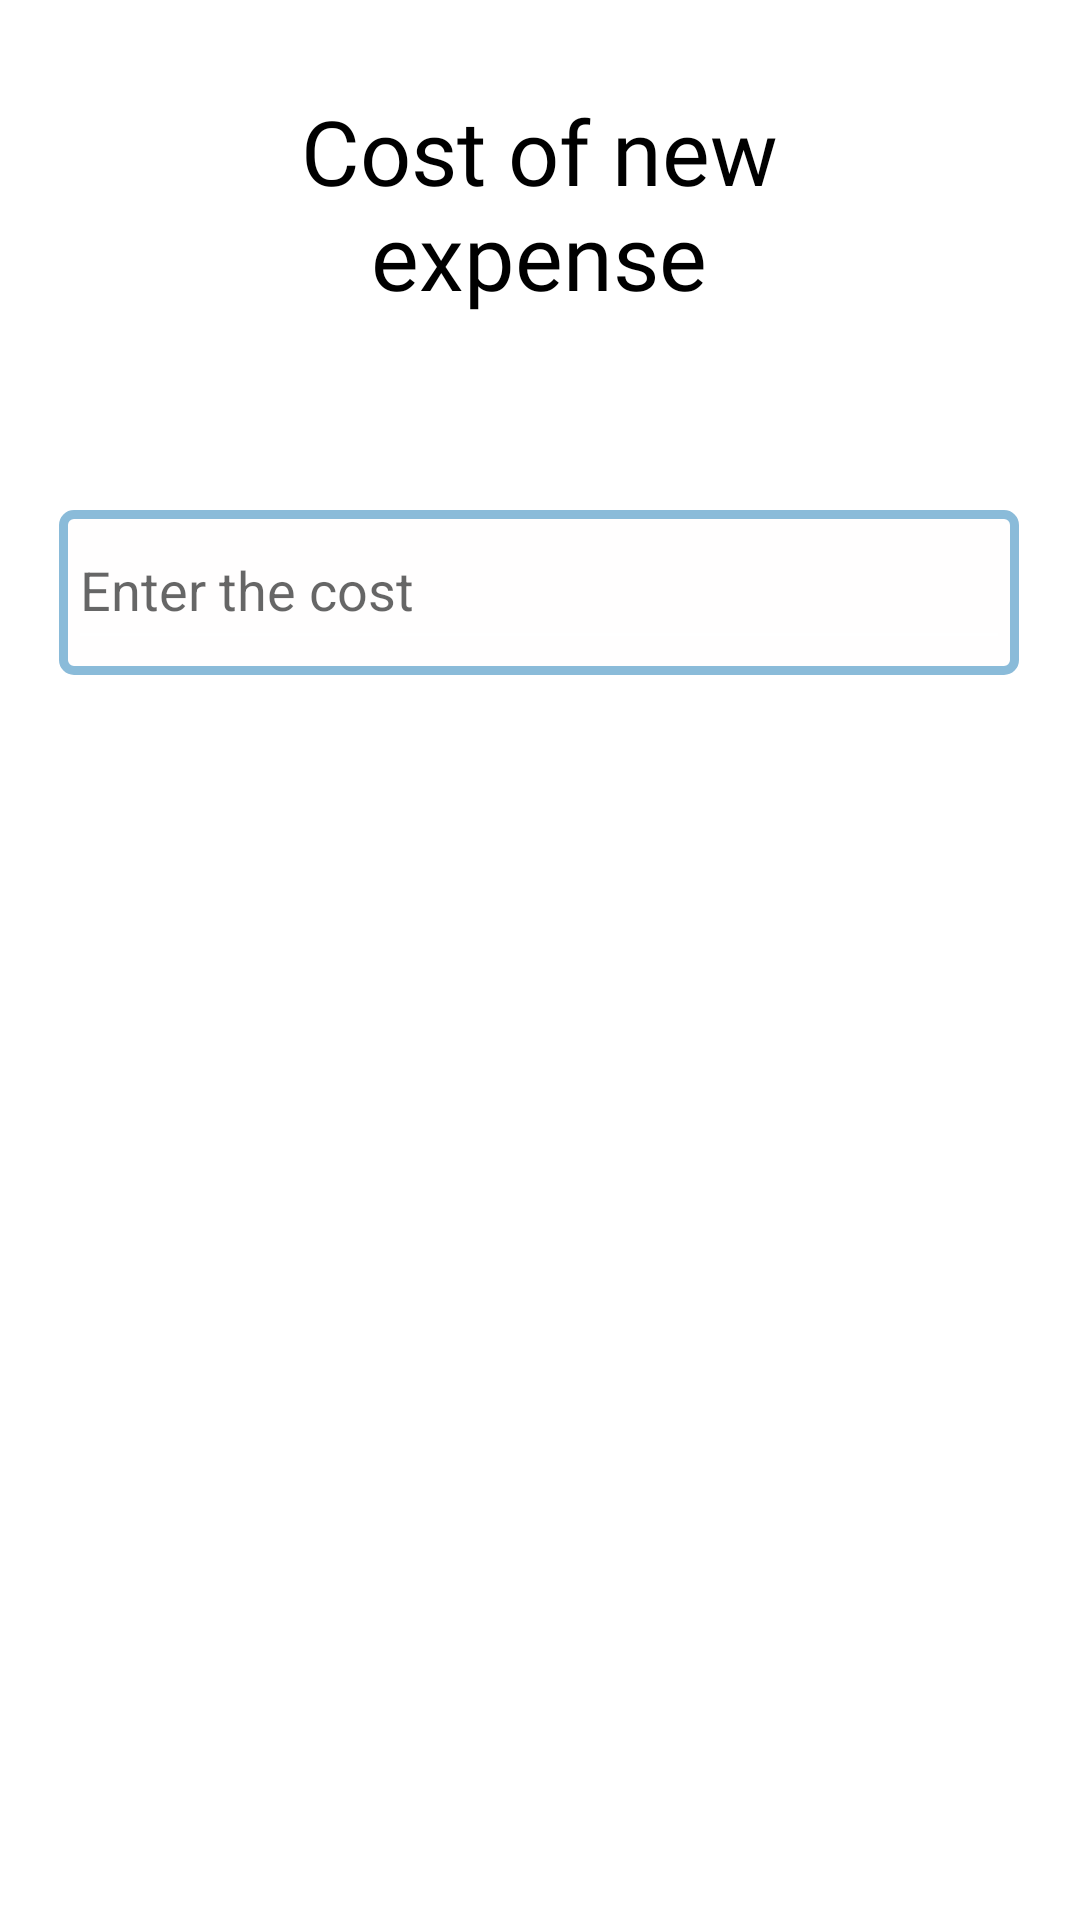

Android layout source for this screen:
<!-- AndroidManifest.xml: application theme Theme.Modao -->
<!-- res/layout/fragment_enter_cost.xml -->
<?xml version="1.0" encoding="utf-8"?>
<androidx.constraintlayout.widget.ConstraintLayout xmlns:android="http://schemas.android.com/apk/res/android"
    xmlns:tools="http://schemas.android.com/tools"
    android:layout_width="match_parent"
    android:layout_height="match_parent"
    xmlns:app="http://schemas.android.com/apk/res-auto"
    tools:context=".fragments.EnterCostFragment">

    <ImageView
        android:id="@+id/imageView2"
        android:layout_width="wrap_content"
        android:layout_height="wrap_content"
        android:layout_marginTop="170dp"
        app:layout_constraintEnd_toEndOf="parent"
        app:layout_constraintHorizontal_bias="0.493"
        app:layout_constraintStart_toStartOf="parent"
        app:layout_constraintTop_toTopOf="parent"
        app:srcCompat="@drawable/field_for_entering_cost" />


    <TextView
        android:id="@+id/textView2"
        android:layout_width="228dp"
        android:layout_height="78dp"
        android:layout_marginTop="30dp"
        android:fontFamily="@font/inter"
        android:text="@string/cost_new_expense"
        android:textAlignment="center"
        android:textColor="@color/black"
        android:textSize="30sp"
        app:layout_constraintEnd_toEndOf="parent"
        app:layout_constraintHorizontal_bias="0.497"
        app:layout_constraintStart_toStartOf="parent"
        app:layout_constraintTop_toTopOf="parent" />


    <EditText
        android:id="@+id/editCost"
        android:layout_width="314dp"
        android:layout_height="50dp"
        android:layout_marginTop="62dp"
        android:backgroundTint="@color/white"
        android:ems="10"
        android:hint="@string/hint_cost"
        android:inputType="numberDecimal"
        app:layout_constraintEnd_toEndOf="parent"
        app:layout_constraintHorizontal_bias="0.494"
        app:layout_constraintStart_toStartOf="parent"
        app:layout_constraintTop_toBottomOf="@+id/textView2" />

    <ImageButton
        android:id="@+id/buttonNext"
        android:layout_width="wrap_content"
        android:layout_height="wrap_content"
        android:background="@android:color/transparent"
        android:src="@drawable/next"
        app:layout_constraintBottom_toBottomOf="parent"
        app:layout_constraintEnd_toEndOf="parent"
        app:layout_constraintStart_toStartOf="parent"
        android:layout_marginBottom="50dp"/>



</androidx.constraintlayout.widget.ConstraintLayout>
<!-- resources referenced by this layout -->
<resources>
  <color name="black">#FF000000</color>
  <color name="white">#FFFFFFFF</color>
  <!-- drawable field_for_entering_cost (drawable) -->
  <vector xmlns:android="http://schemas.android.com/apk/res/android"
      android:width="328dp"
      android:height="63dp"
      android:viewportWidth="328"
      android:viewportHeight="63">
    <path
        android:pathData="M9,0L319,0A5,5 0,0 1,324 5L324,50A5,5 0,0 1,319 55L9,55A5,5 0,0 1,4 50L4,5A5,5 0,0 1,9 0z"
        android:fillColor="#FFFEFE"/>
    <path
        android:pathData="M9,1.5L319,1.5A3.5,3.5 0,0 1,322.5 5L322.5,50A3.5,3.5 0,0 1,319 53.5L9,53.5A3.5,3.5 0,0 1,5.5 50L5.5,5A3.5,3.5 0,0 1,9 1.5z"
        android:strokeWidth="3"
        android:fillColor="#00000000"
        android:strokeColor="#8ABBD9"/>
  </vector>
  <string name="cost_new_expense">Cost of new expense</string>
  <string name="hint_cost">Enter the cost</string>
  <style name="Theme.Modao" parent="Theme.MaterialComponents.DayNight.NoActionBar">
          
          <item name="colorPrimary">@color/purple_500</item>
          <item name="colorPrimaryVariant">@color/bottom_menu</item>
          <item name="colorOnPrimary">@color/white</item>
          
          <item name="colorSecondary">@color/teal_200</item>
          <item name="colorSecondaryVariant">@color/teal_700</item>
          <item name="colorOnSecondary">@color/black</item>
          
          <item name="android:statusBarColor">?attr/colorPrimaryVariant</item>
          
      </style>
  <color name="purple_500">#FF6200EE</color>
  <color name="bottom_menu">#568EFC</color>
  <color name="teal_200">#FF03DAC5</color>
  <color name="teal_700">#FF018786</color>
</resources>
